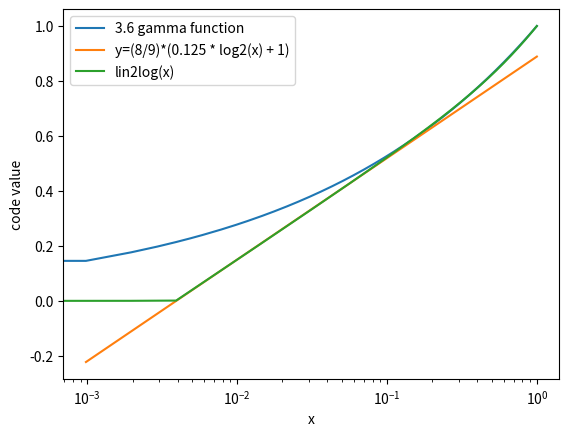

Generate this figure with matplotlib:
import matplotlib.pyplot as plt
import numpy as np

def mix(x, y, t):
    return (x + (y - x) * t)

def lin2log(inVec):
    l = (np.log2(inVec) + 8.0) * 0.125
    x = mix(np.maximum(0.0, l), inVec, 0.1267)
    y = 0.28985507246
    outVec = np.maximum(0.0, mix(x, np.power(inVec, y), inVec))
    return outVec

def log2lin(inVec):
    u = np.exp2((inVec / 0.125) - 8.0)
    x = 1.1612159730893894
    y = 0.6090138106343165
    outVec = np.power(u, mix(x, y, inVec))
    return outVec

x = np.linspace(0.0, 1.0, 1024)
y = lin2log(log2lin(x))

# plt.plot(x, y, label="lin2log(log2lin(x))")
# plt.plot([0.0, 1.0], [0.0, 1.0], label="y=x")
# plt.legend()
# plt.show()

plt.plot(x, x**(1/3.6), label="3.6 gamma function")
plt.plot(x, (8/9)*(0.125 * np.log2(x) + 1), label="y=(8/9)*(0.125 * log2(x) + 1)")
# plt.plot([-8, 1], [0, 1], label="y=.125 x")
plt.plot(x, lin2log(x), label="lin2log(x)")
plt.legend()
plt.xscale('log')
plt.xlabel("x")
plt.ylabel("code value")
plt.show()